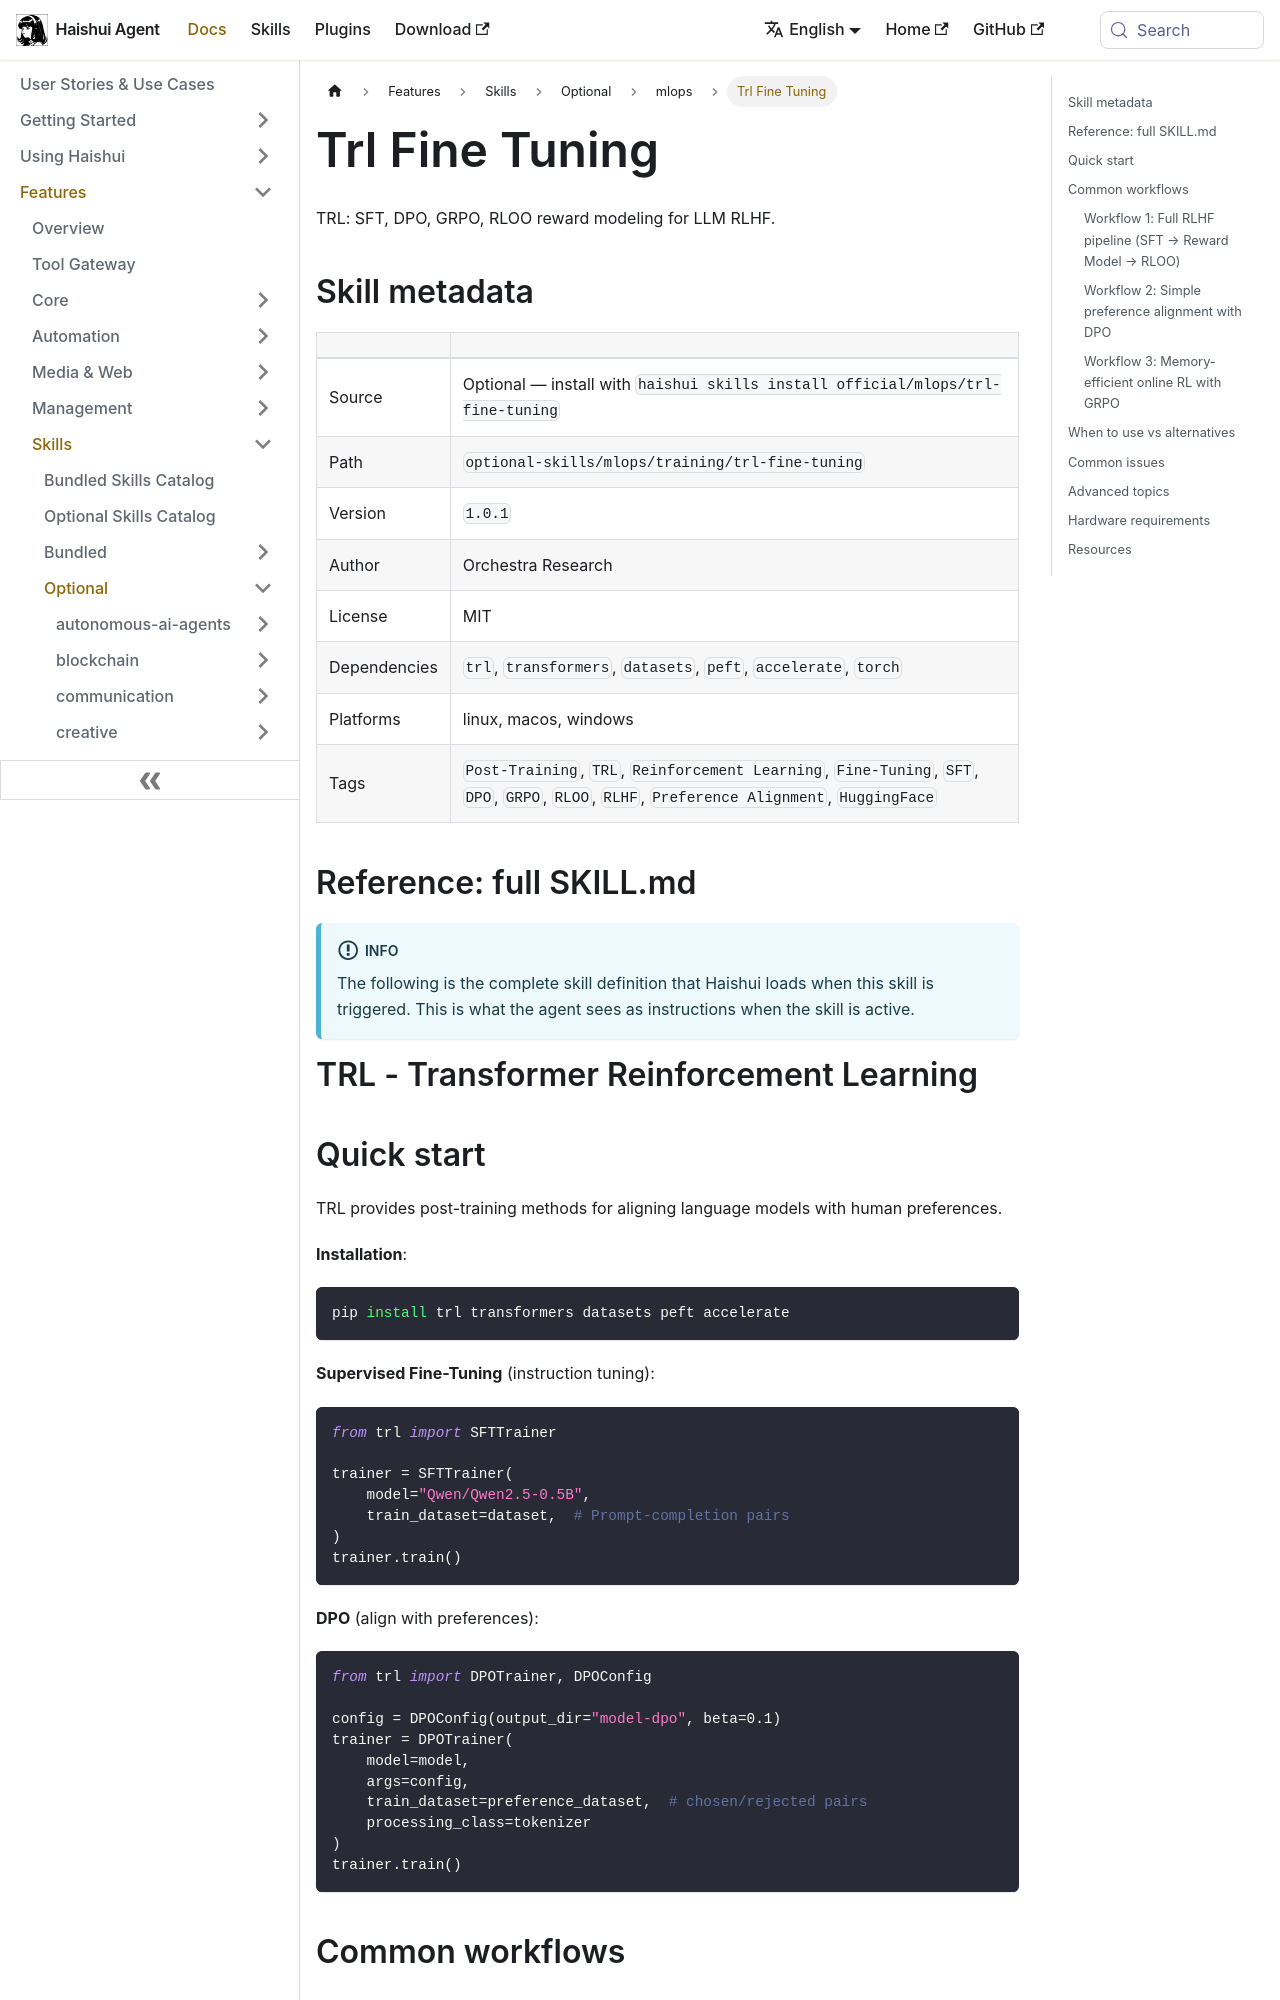

repository: aiqinghaiwork163/haishui-agent · page: docs/user-guide/skills/optional/mlops/mlops-training-trl-fine-tuning/index.html · generator: docusaurus

---
title: "Trl Fine Tuning — TRL: SFT, DPO, GRPO, RLOO reward modeling for LLM RLHF"
sidebar_label: "Trl Fine Tuning"
description: "TRL: SFT, DPO, GRPO, RLOO reward modeling for LLM RLHF"
---

{/* This page is auto-generated from the skill's SKILL.md by website/scripts/generate-skill-docs.py. Edit the source SKILL.md, not this page. */}

# Trl Fine Tuning

TRL: SFT, DPO, GRPO, RLOO reward modeling for LLM RLHF.

## Skill metadata

| | |
|---|---|
| Source | Optional — install with `haishui skills install official/mlops/trl-fine-tuning` |
| Path | `optional-skills/mlops/training/trl-fine-tuning` |
| Version | `1.0.1` |
| Author | Orchestra Research |
| License | MIT |
| Dependencies | `trl`, `transformers`, `datasets`, `peft`, `accelerate`, `torch` |
| Platforms | linux, macos, windows |
| Tags | `Post-Training`, `TRL`, `Reinforcement Learning`, `Fine-Tuning`, `SFT`, `DPO`, `GRPO`, `RLOO`, `RLHF`, `Preference Alignment`, `HuggingFace` |

## Reference: full SKILL.md

:::info
The following is the complete skill definition that Haishui loads when this skill is triggered. This is what the agent sees as instructions when the skill is active.
:::

# TRL - Transformer Reinforcement Learning

## Quick start

TRL provides post-training methods for aligning language models with human preferences.

**Installation**:
```bash
pip install trl transformers datasets peft accelerate
```

**Supervised Fine-Tuning** (instruction tuning):
```python
from trl import SFTTrainer

trainer = SFTTrainer(
    model="Qwen/Qwen2.5-0.5B",
    train_dataset=dataset,  # Prompt-completion pairs
)
trainer.train()
```

**DPO** (align with preferences):
```python
from trl import DPOTrainer, DPOConfig

config = DPOConfig(output_dir="model-dpo", beta=0.1)
trainer = DPOTrainer(
    model=model,
    args=config,
    train_dataset=preference_dataset,  # chosen/rejected pairs
    processing_class=tokenizer
)
trainer.train()
```

## Common workflows
